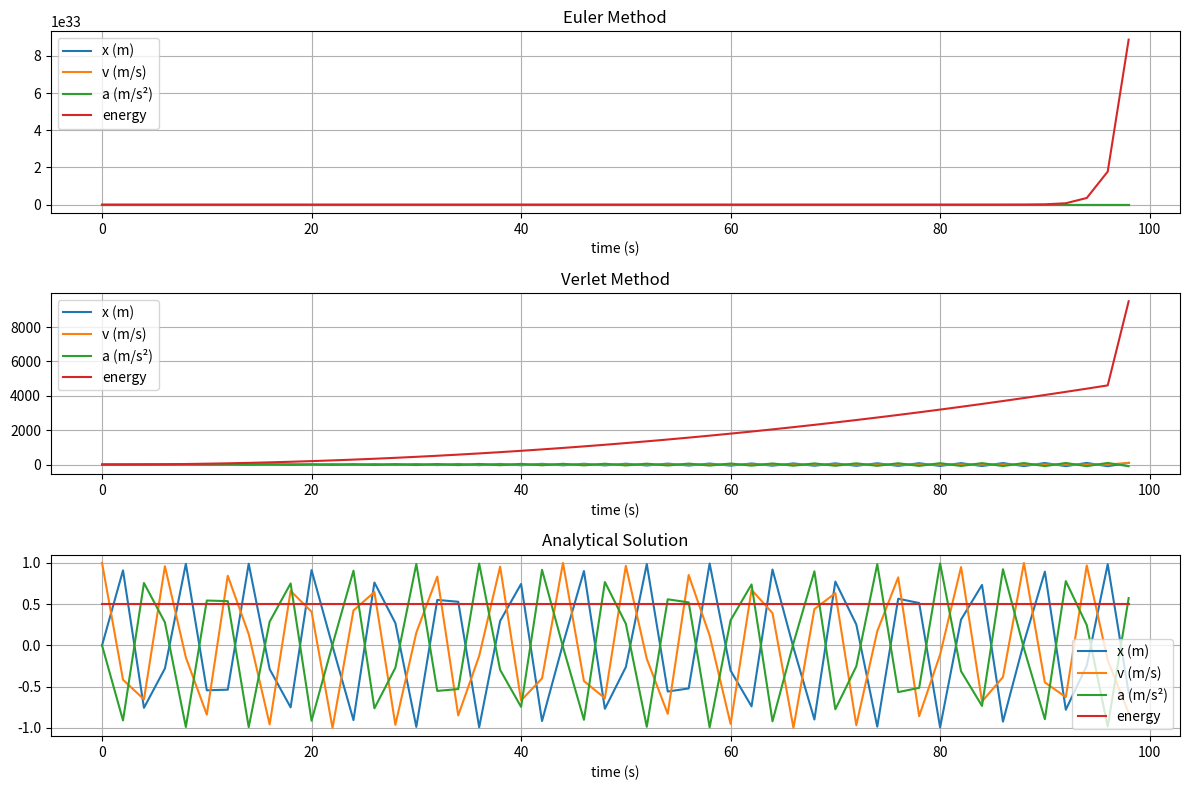

Write the Python code that produced this figure.
# %% ###############
# ASSIGNMENT 2 #####
####################
import numpy as np
import matplotlib.pyplot as plt
from tqdm import tqdm

# %%
""" VECTORIZE CODE"""

# Initialization
m = 1  # mass
k = 1  # spring constant
x0 = 0  # initial position
v0 = 1  # initial velocity

t_max = 100
dt = 2


def get_t(t_max, dt):
    t_array = np.arange(0, t_max, dt)
    n = len(t_array)
    return t_array, n


t_array, n = get_t(t_max, dt)


# Euler method (vectorized)
def euler_method(x0, v0, m, k, t_max, dt):
    t_array, n = get_t(t_max, dt)

    x = np.zeros(n)
    v = np.zeros(n)
    a = np.zeros(n)
    e = np.zeros(n)
    # start off initialization
    x[0] = x0
    v[0] = v0
    a[0] = -k * x[0] / m
    e[0] = 0.5 * k * x[0] ** 2 + 0.5 * m * v[0] ** 2

    for i in range(1, n):
        # a uses the PREVIOUS value of x
        a[i] = -k * x[i - 1] / m
        # update x with previous x and previous v
        x[i] = x[i - 1] + dt * v[i - 1]
        # update v with previous v and update a
        v[i] = v[i - 1] + dt * a[i]
        # update e with all the current values
        e[i] = 0.5 * k * x[i] ** 2 + 0.5 * m * v[i] ** 2

    return x, v, a, e


# Verlet method (vectorized)
def verlet_method(x0, v0, m, k, t_max, dt):
    t_array, n = get_t(t_max, dt)

    x = np.zeros(n)
    v = np.zeros(n)
    a = np.zeros(n)
    e = np.zeros(n)

    x[0] = x0
    v[0] = v0
    a[0] = -k * x[0] / m
    e[0] = 0.5 * k * x[0] ** 2 + 0.5 * m * v[0] ** 2

    # Calculate x[1] using Euler method for the first step
    x[1] = x[0] + v[0] * dt

    # from second elem up till the second last elem. Note that at position i, we calculate x[i+1] and [i] for everything else!
    # so we start with the second position, where we calculate x[3]
    for i in range(1, n - 1):
        # use the current value of x[i] which is populated one time step earlier!
        a[i] = -k * x[i] / m
        x[i + 1] = 2 * x[i] - x[i - 1] + a[i] * dt**2
        v[i] = (x[i + 1] - x[i - 1]) / (2 * dt)
        e[i] = 0.5 * k * x[i] ** 2 + 0.5 * m * v[i] ** 2

    # Calculate final velocity and acceleration
    a[-1] = -k * x[-1] / m
    # just use the last and current x for v
    v[-1] = (x[-1] - x[-2]) / dt
    e[-1] = 0.5 * k * x[-1] ** 2 + 0.5 * m * v[-1] ** 2

    return x, v, a, e


# unlike previously, the analytical solution needs more parameters here than just n
def analytical_solution(x0, v0, m, k, t_max, dt):
    t_array, n = get_t(t_max, dt)

    omega = np.sqrt(k / m)
    A = np.sqrt(x0**2 + (v0 / omega) ** 2)
    phi = np.arctan2(-v0 / (omega * A), x0 / A)

    x = A * np.cos(omega * t_array + phi)
    v = -A * omega * np.sin(omega * t_array + phi)
    a = -A * omega**2 * np.cos(omega * t_array + phi)
    e = np.full(n, 0.5 * k * A**2)  # Energy is constant

    return x, v, a, e


# Run simulations
x_euler, v_euler, a_euler, e_euler = euler_method(x0, v0, m, k, t_max, dt)
x_verlet, v_verlet, a_verlet, e_verlet = verlet_method(x0, v0, m, k, t_max, dt)
x_analytic, v_analytic, a_analytic, e_analytic = analytical_solution(
    x0, v0, m, k, t_max, dt
)

# Plotting
plt.figure(figsize=(12, 8))
plt.subplot(3, 1, 1)
plt.title("Euler Method")
plt.plot(t_array, x_euler, label="x (m)")
plt.plot(t_array, v_euler, label="v (m/s)")
plt.plot(t_array, a_euler, label="a (m/s²)")
plt.plot(t_array, e_euler, label="energy")
plt.xlabel("time (s)")
plt.grid(True)
plt.legend()

plt.subplot(3, 1, 2)
plt.title("Verlet Method")
plt.plot(t_array, x_verlet, label="x (m)")
plt.plot(t_array, v_verlet, label="v (m/s)")
plt.plot(t_array, a_verlet, label="a (m/s²)")
plt.plot(t_array, e_verlet, label="energy")
plt.xlabel("time (s)")
plt.grid(True)
plt.legend()

plt.subplot(3, 1, 3)
plt.title("Analytical Solution")
plt.plot(t_array, x_analytic, label="x (m)")
plt.plot(t_array, v_analytic, label="v (m/s)")
plt.plot(t_array, a_analytic, label="a (m/s²)")
plt.plot(t_array, e_analytic, label="energy")
plt.xlabel("time (s)")
plt.grid(True)
plt.legend()

plt.tight_layout()
plt.show()
